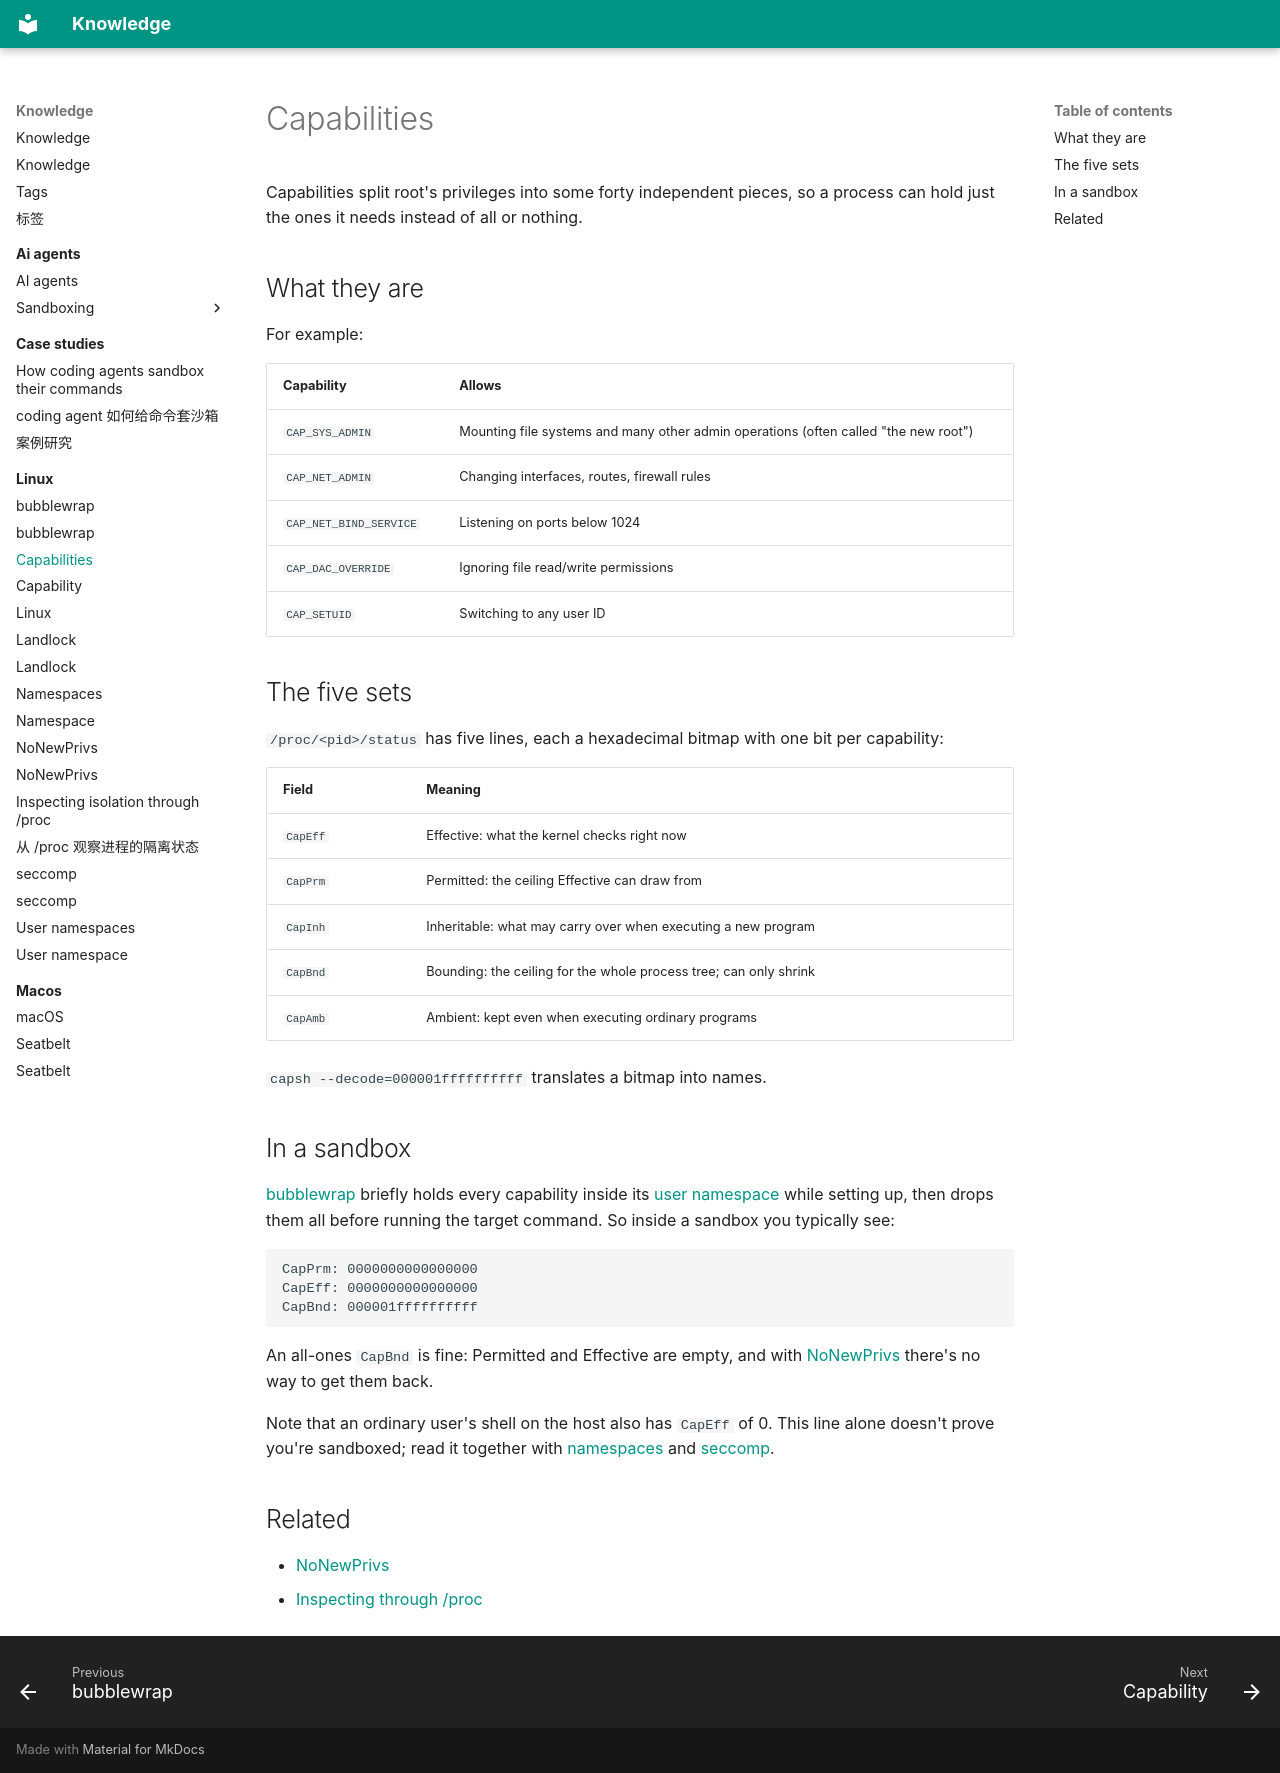

repository: alvingaopro/knowledge · page: linux/capabilities/index.html · generator: mkdocs

---
title: Capabilities
description: How Linux splits root's power into pieces, and how to read the capability bitmaps in /proc
type: explanation
tags: [linux, security, privileges]
created: 2026-11-06
updated: 2026-11-06
sources:
  - https://man7.org/linux/man-pages/man7/capabilities.7.html
---

Capabilities split root's privileges into some forty independent pieces, so a process can hold just the ones it needs instead of all or nothing.

## What they are

For example:

| Capability | Allows |
| --- | --- |
| `CAP_SYS_ADMIN` | Mounting file systems and many other admin operations (often called "the new root") |
| `CAP_NET_ADMIN` | Changing interfaces, routes, firewall rules |
| `CAP_NET_BIND_SERVICE` | Listening on ports below 1024 |
| `CAP_DAC_OVERRIDE` | Ignoring file read/write permissions |
| `CAP_SETUID` | Switching to any user ID |

## The five sets

`/proc/<pid>/status` has five lines, each a hexadecimal bitmap with one bit per capability:

| Field | Meaning |
| --- | --- |
| `CapEff` | Effective: what the kernel checks right now |
| `CapPrm` | Permitted: the ceiling Effective can draw from |
| `CapInh` | Inheritable: what may carry over when executing a new program |
| `CapBnd` | Bounding: the ceiling for the whole process tree; can only shrink |
| `CapAmb` | Ambient: kept even when executing ordinary programs |

`capsh --decode=000001ffffffffff` translates a bitmap into names.

## In a sandbox

[bubblewrap](bubblewrap.md) briefly holds every capability inside its [user namespace](user-namespaces.md) while setting up, then drops them all before running the target command. So inside a sandbox you typically see:

```text
CapPrm: 0000000000000000
CapEff: 0000000000000000
CapBnd: 000001ffffffffff
```

An all-ones `CapBnd` is fine: Permitted and Effective are empty, and with [NoNewPrivs](no-new-privs.md) there's no way to get them back.

Note that an ordinary user's shell on the host also has `CapEff` of 0. This line alone doesn't prove you're sandboxed; read it together with [namespaces](namespaces.md) and [seccomp](seccomp.md).

## Related

- [NoNewPrivs](no-new-privs.md)
- [Inspecting through /proc](procfs-isolation-inspection.md)
